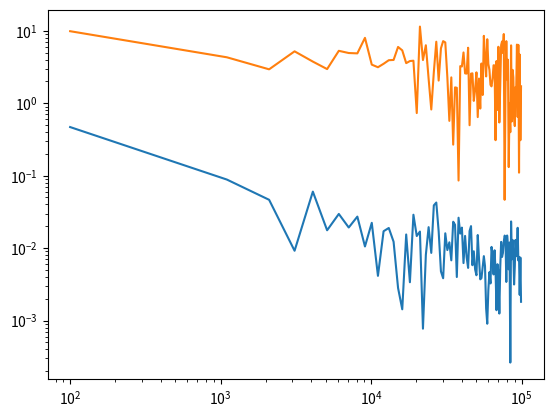

The script that saved this image:
import math as mt
import numpy
import matplotlib.pyplot as plt
n = 1000
N = []
error_imp = []
error_sample = []
va = []
va1 = []
for n in range(100,100000,1000):
    N.append(n)
    C =  9 / (mt.pow(2,9) - 1)
    y = numpy.random.uniform(low=0.0, high=1.0, size=n)
    x = []
    for i in range(0,len(y)):
        x.append( mt.pow( ((mt.pow(2,9)-1)*y[i] + 1),1.0/9.0 ) )
    sum_imp = 0
    for i in range(0,len(y)):
        sum_imp = sum_imp + ( 2*mt.pow(x[i],8) - 1 ) / (C*mt.pow(x[i],8))
    avg = sum_imp / len(y)
    va.append(avg)
    error_imp.append(numpy.abs(avg - (1013.0/9.0)))
    
    x_sample = numpy.random.uniform(low=1.0, high=2.0, size=1000)
    sum_sample = 0
    for i in range(0,len(x_sample)):
        sum_sample = sum_sample + 2*mt.pow(x_sample[i],8) - 1
    avg_sample = sum_sample/ len(x_sample)
    va1.append(avg_sample)
    error_sample.append(numpy.abs(avg_sample - (1013.0/9.0)))
    
plt.loglog(N,error_imp)
plt.loglog(N,error_sample)
